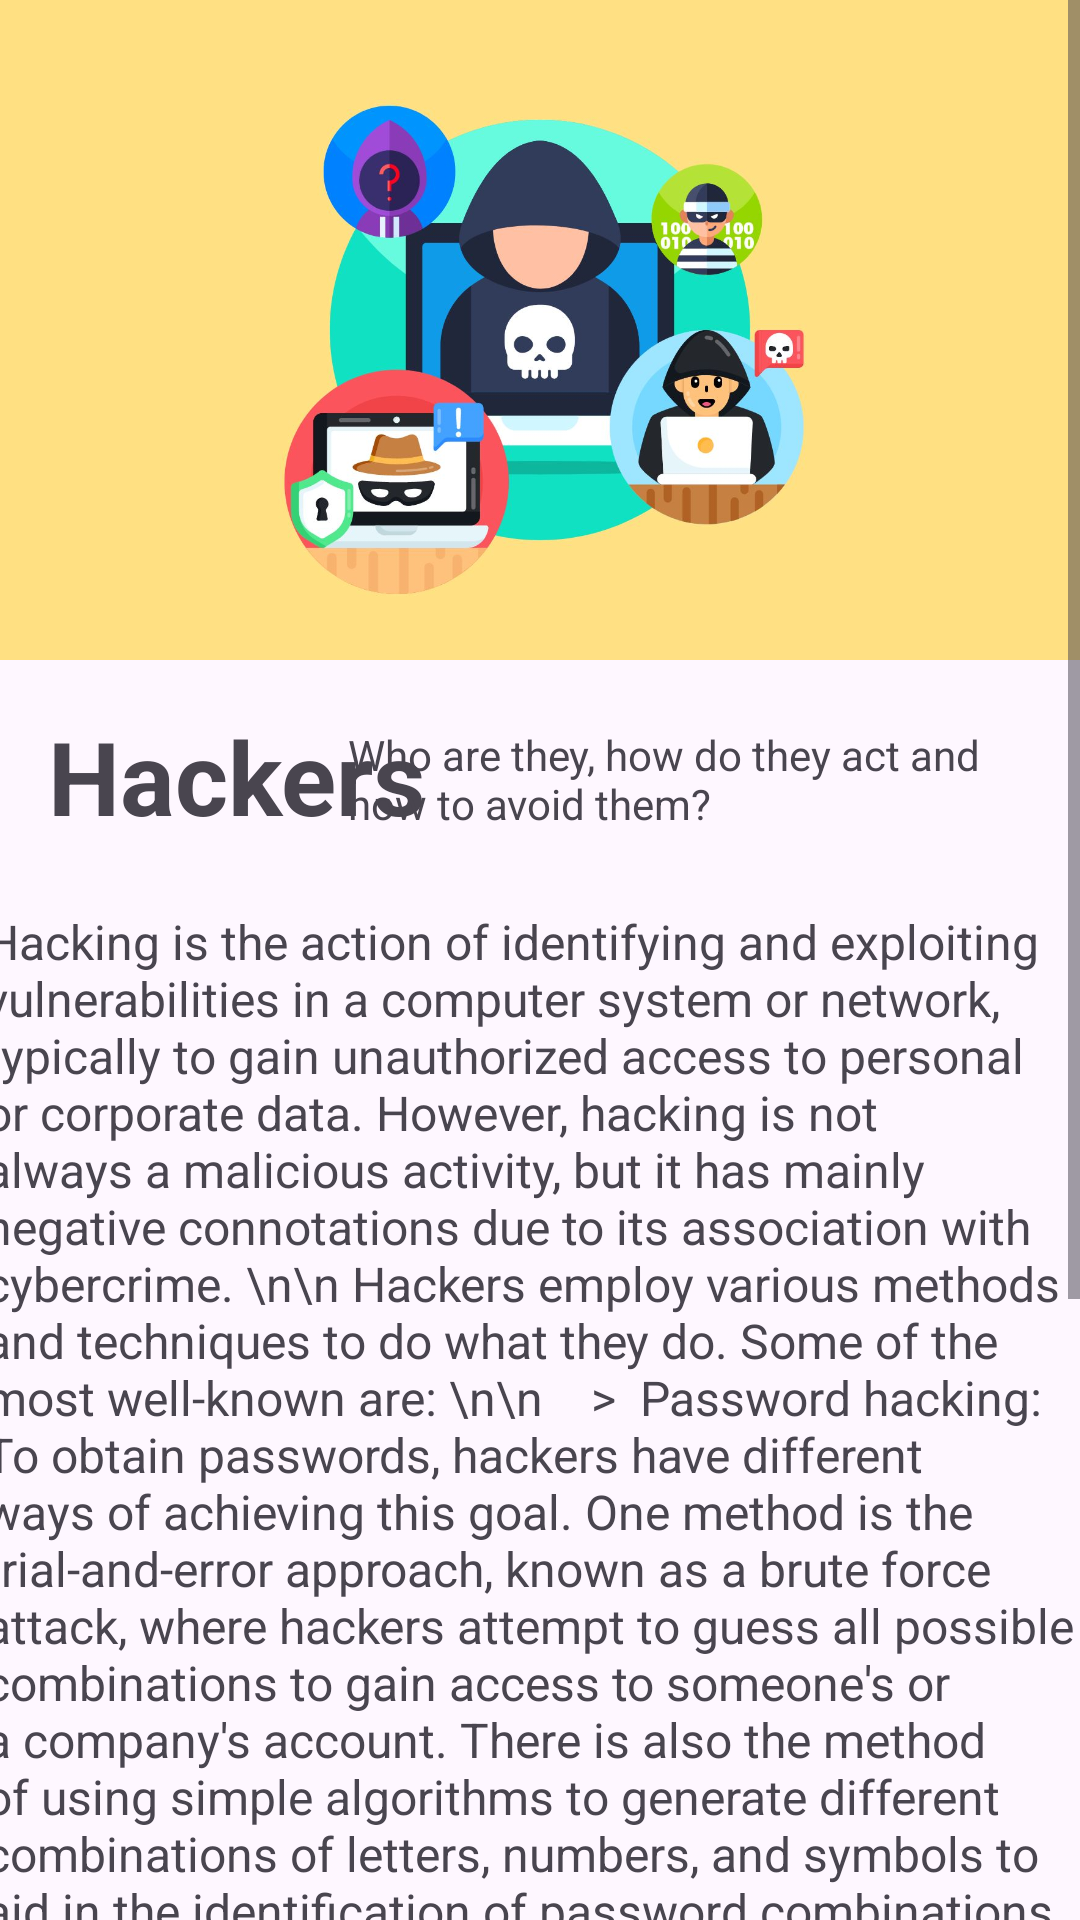

This screen was rendered from an Android layout file. Write that file and the resources it references.
<!-- AndroidManifest.xml: application theme Theme.CyberSeecurity -->
<!-- res/layout/activity_hackers_page.xml -->
<?xml version="1.0" encoding="utf-8"?>
<ScrollView
    xmlns:android="http://schemas.android.com/apk/res/android"
    xmlns:app="http://schemas.android.com/apk/res-auto"
    xmlns:tools="http://schemas.android.com/tools"
    android:layout_height="match_parent"
    android:layout_width="match_parent"
    android:fillViewport="true"
    >

<androidx.constraintlayout.widget.ConstraintLayout
    android:layout_width="match_parent"
    android:layout_height="match_parent"
    tools:context=".HackersPage">

    <ImageView
        android:id="@+id/imageView3"
        android:layout_width="0dp"
        android:layout_height="220dp"
        android:background="#FFE082"
        android:scaleType="fitCenter"
        app:layout_constraintEnd_toEndOf="parent"
        app:layout_constraintHorizontal_bias="1.0"
        app:layout_constraintStart_toStartOf="parent"
        app:layout_constraintTop_toTopOf="parent"
        app:srcCompat="@drawable/havkerimage" />

    <TextView
        android:id="@+id/textView4"
        android:layout_width="155dp"
        android:layout_height="46dp"
        android:layout_marginStart="16dp"
        android:layout_marginTop="16dp"
        android:text="Hackers"
        android:textSize="34sp"
        android:textStyle="bold"
        app:layout_constraintStart_toStartOf="parent"
        app:layout_constraintTop_toBottomOf="@+id/imageView3" />

    <TextView
        android:id="@+id/textView5"
        android:layout_width="228dp"
        android:layout_height="45dp"
        android:layout_marginTop="22dp"
        android:layout_marginEnd="16dp"
        android:text="Who are they, how do they act and how to avoid them?"
        app:layout_constraintEnd_toEndOf="parent"
        app:layout_constraintTop_toBottomOf="@+id/imageView3" />

    <TextView
        android:id="@+id/textView7"
        android:layout_width="371dp"
        android:layout_height="643dp"
        android:layout_marginStart="24dp"
        android:layout_marginTop="16dp"
        android:layout_marginEnd="24dp"
        android:text="Hacking is the action of identifying and exploiting vulnerabilities in a computer system or network, typically to gain unauthorized access to personal or corporate data. However, hacking is not always a malicious activity, but it has mainly negative connotations due to its association with cybercrime. \n\n Hackers employ various methods and techniques to do what they do. Some of the most well-known are: \n\n    >  Password hacking: To obtain passwords, hackers have different ways of achieving this goal. One method is the trial-and-error approach, known as a brute force attack, where hackers attempt to guess all possible combinations to gain access to someone's or a company's account. There is also the method of using simple algorithms to generate different combinations of letters, numbers, and symbols to aid in the identification of password combinations. \n\n    > Malware: Hackers can enter a user's device and install malicious software called malware, which is intentionally designed to cause harm to a computer. \n\n    > Social engineering: It is a manipulation technique designed to exploit human error in order to gain access to personal information. For example, using false identities, emotional tricks, or deceiving people into disclosing their personal information."
        android:textSize="16sp"
        app:layout_constraintEnd_toEndOf="parent"
        app:layout_constraintStart_toStartOf="parent"
        app:layout_constraintTop_toBottomOf="@+id/textView5" />

</androidx.constraintlayout.widget.ConstraintLayout>

</ScrollView>
<!-- resources referenced by this layout -->
<resources>
  <!-- drawable havkerimage: jpg bitmap (drawable, 76940 bytes) -->
  <style name="Theme.CyberSeecurity" parent="Base.Theme.CyberSeecurity" />
  <style name="Base.Theme.CyberSeecurity" parent="Theme.Material3.DayNight.NoActionBar">
          
          
      </style>
</resources>
